Run: headless pygame with SDL's dummy video driver; simulated clock (each Clock.tick advances the game by its frame time, no real sleeping); random seed 0; keys injected as events and as key.get_pressed() state; no mouse input.
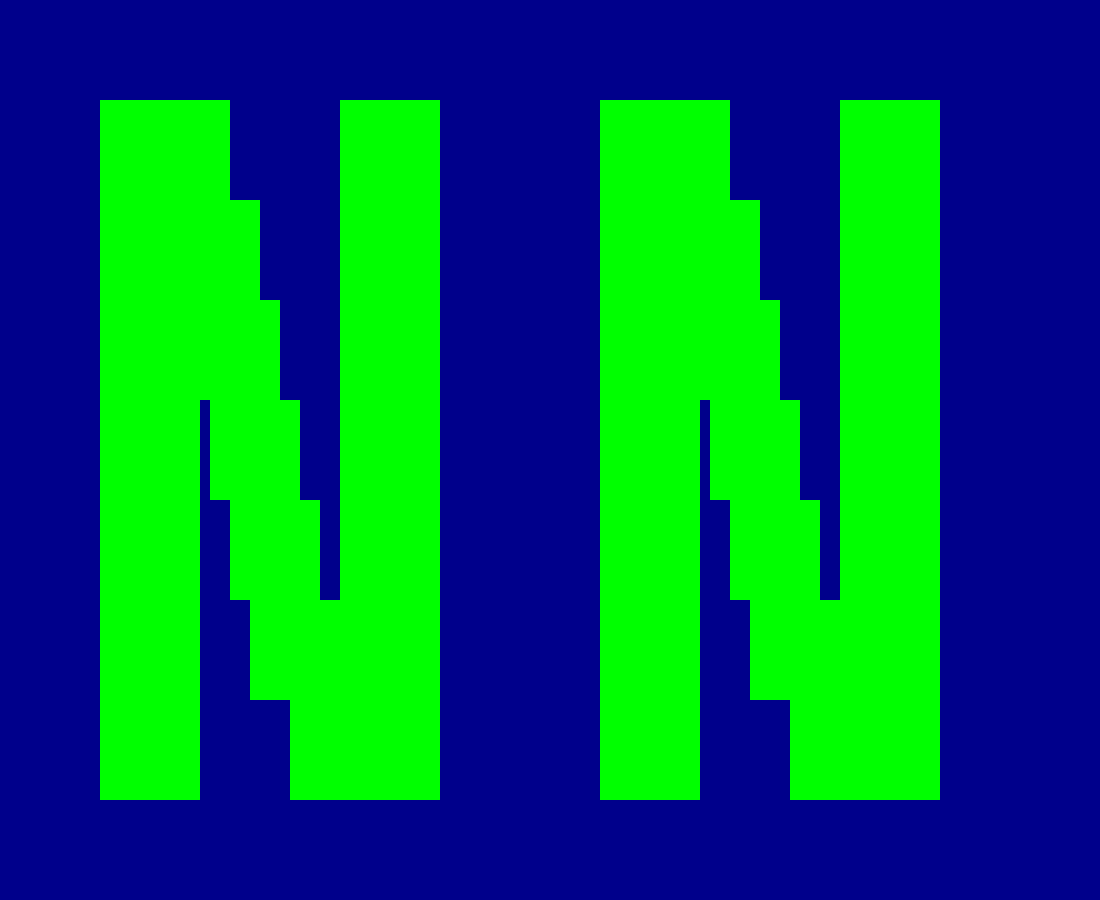
Frame 1 of 4 · flips 1–60 · no input
Frame 2 of 4 · flips 61–180 · tapped SPACE, RETURN · held RIGHT (→), D · screen unchanged from frame 1, image omitted
Frame 3 of 4 · flips 181–300 · held DOWN (↓), S · screen unchanged from frame 2, image omitted
Frame 4 of 4 · flips 301–420 · held LEFT (←), A, UP (↑), W · screen unchanged from frame 3, image omitted

The pygame program that drew these frames:

import pygame

pygame.init()

WIDTH = 1100
HEIGHT = 900

display = pygame.display.set_mode((WIDTH,HEIGHT))
pygame.display.set_caption("initials")

position1 = (100, 100, 100, 700)
position2a = (130, 100, 100, 300)
position2b = (210, 200, 50, 300)
position2c = (230, 300, 50, 300)
position2d = (250, 400, 50, 300)
position2e = (270, 500, 50, 200)
position2f = (290, 600, 50, 200)
position3 = (340, 100, 100, 700)

position4 = (600, 100, 100, 700)
position5a = (630, 100, 100, 300)
position5b = (710, 200, 50, 300)
position5c = (730, 300, 50, 300)
position5d = (750, 400, 50, 300)
position5e = (770, 500, 50, 200)
position5f = (790, 600, 50, 200)
position6 = (840, 100, 100, 700)



gameloop = True

while gameloop:
    
    for event in pygame.event.get():
        if event.type == pygame.QUIT:
            gameloop = False
            
    display.fill("darkblue")
    firstletter_1 = pygame.draw.rect(display,("green"),position1)
    firstletter_2a = pygame.draw.rect(display,("green"),position2a)
    firstletter_2b = pygame.draw.rect(display,("green"),position2b)
    firstletter_2c = pygame.draw.rect(display,("green"),position2c)
    firstletter_2d = pygame.draw.rect(display,("green"),position2d)
    firstletter_2e = pygame.draw.rect(display,("green"),position2e)
    firstletter_2f = pygame.draw.rect(display,("green"),position2f)
    firstletter_3 = pygame.draw.rect(display,("green"),position3)
    
    secondletter_1 = pygame.draw.rect(display,("green"),position4)
    secondletter_2a = pygame.draw.rect(display,("green"),position5a)
    secondletter_2b = pygame.draw.rect(display,("green"),position5b)
    secondletter_2c = pygame.draw.rect(display,("green"),position5c)
    secondletter_2d = pygame.draw.rect(display,("green"),position5d)
    secondletter_2e = pygame.draw.rect(display,("green"),position5e)
    secondletter_2f = pygame.draw.rect(display,("green"),position5f)
    secondletter_3 = pygame.draw.rect(display,("green"),position6)
    
    pygame.display.flip()
            
pygame.quit()
